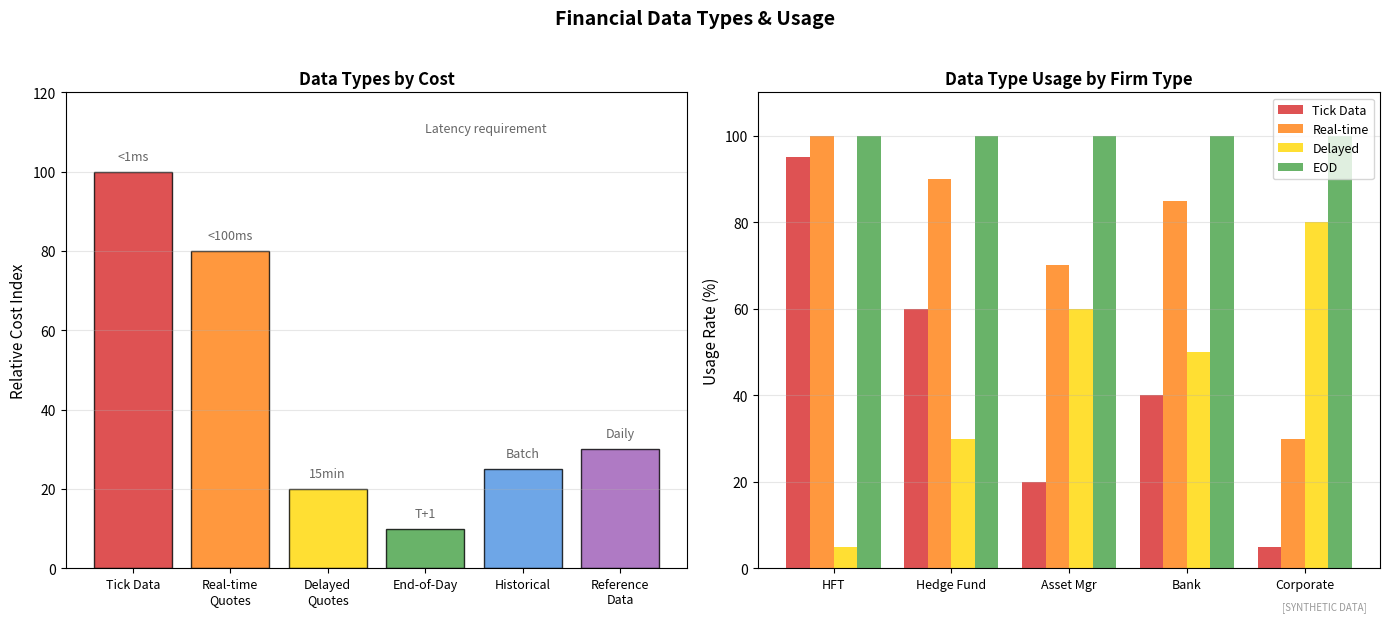

Write the Python code that produced this figure. (Note: this script raises an exception after producing the figure.)
"""
Financial Data Types
Categories of market data

Output: data_types.pdf
Module: module_04_trad_finance
Lesson: 47 - Data Vendors
"""

from pathlib import Path
import matplotlib.pyplot as plt
import numpy as np

CHART_METADATA = {
    'title': 'Data Types',
    'module': 'module_04_trad_finance',
    'lesson': 47,
    'url': 'https://github.com/Digital-AI-Finance/digital-finance/tree/main/module_04_trad_finance/figures/data_types'
}

plt.rcParams.update({'font.size': 10, 'axes.labelsize': 10})

def create_chart():
    fig, axes = plt.subplots(1, 2, figsize=(14, 6))

    # Data types by latency requirement
    ax1 = axes[0]

    data_types = ['Tick Data', 'Real-time\nQuotes', 'Delayed\nQuotes', 'End-of-Day', 'Historical', 'Reference\nData']
    latency = [0.001, 0.1, 900, 86400, np.nan, 86400]  # Seconds (EOD = 24h)
    cost_index = [100, 80, 20, 10, 25, 30]

    x = np.arange(len(data_types))

    colors = ['#D62728', '#FF7F0E', '#FFD700', '#44A044', '#4A90E2', '#9B59B6']
    bars = ax1.bar(x, cost_index, color=colors, alpha=0.8, edgecolor='black')

    ax1.set_ylabel('Relative Cost Index', fontsize=11)
    ax1.set_title('Data Types by Cost', fontsize=12, fontweight='bold')
    ax1.set_xticks(x)
    ax1.set_xticklabels(data_types, fontsize=9)
    ax1.set_ylim(0, 120)
    ax1.yaxis.grid(True, alpha=0.3)

    # Latency labels
    latency_labels = ['<1ms', '<100ms', '15min', 'T+1', 'Batch', 'Daily']
    for bar, lat in zip(bars, latency_labels):
        height = bar.get_height()
        ax1.text(bar.get_x() + bar.get_width()/2, height + 3,
                lat, ha='center', fontsize=9, style='italic', color='#666666')

    ax1.text(3, 110, 'Latency requirement', fontsize=9, color='#666666', style='italic')

    # Data usage by firm type
    ax2 = axes[1]

    firm_types = ['HFT', 'Hedge Fund', 'Asset Mgr', 'Bank', 'Corporate']
    tick = [95, 60, 20, 40, 5]
    realtime = [100, 90, 70, 85, 30]
    delayed = [5, 30, 60, 50, 80]
    eod = [100, 100, 100, 100, 100]

    x = np.arange(len(firm_types))
    width = 0.2

    ax2.bar(x - 1.5*width, tick, width, label='Tick Data', color='#D62728', alpha=0.8)
    ax2.bar(x - 0.5*width, realtime, width, label='Real-time', color='#FF7F0E', alpha=0.8)
    ax2.bar(x + 0.5*width, delayed, width, label='Delayed', color='#FFD700', alpha=0.8)
    ax2.bar(x + 1.5*width, eod, width, label='EOD', color='#44A044', alpha=0.8)

    ax2.set_ylabel('Usage Rate (%)', fontsize=11)
    ax2.set_title('Data Type Usage by Firm Type', fontsize=12, fontweight='bold')
    ax2.set_xticks(x)
    ax2.set_xticklabels(firm_types, fontsize=9)
    ax2.legend(loc='upper right', fontsize=9)
    ax2.set_ylim(0, 110)
    ax2.yaxis.grid(True, alpha=0.3)

    fig.suptitle('Financial Data Types & Usage', fontsize=14, fontweight='bold', y=1.02)
    fig.text(0.98, 0.02, '[SYNTHETIC DATA]', fontsize=7, color='#999999', ha='right', style='italic')
    plt.tight_layout()

    output_path = Path(__file__).parent / 'data_types.pdf'
    plt.savefig(output_path, format='pdf', dpi=300, bbox_inches='tight')
    plt.close()
    print(f"Chart saved to: {output_path}")
    return output_path

if __name__ == '__main__':
    create_chart()
